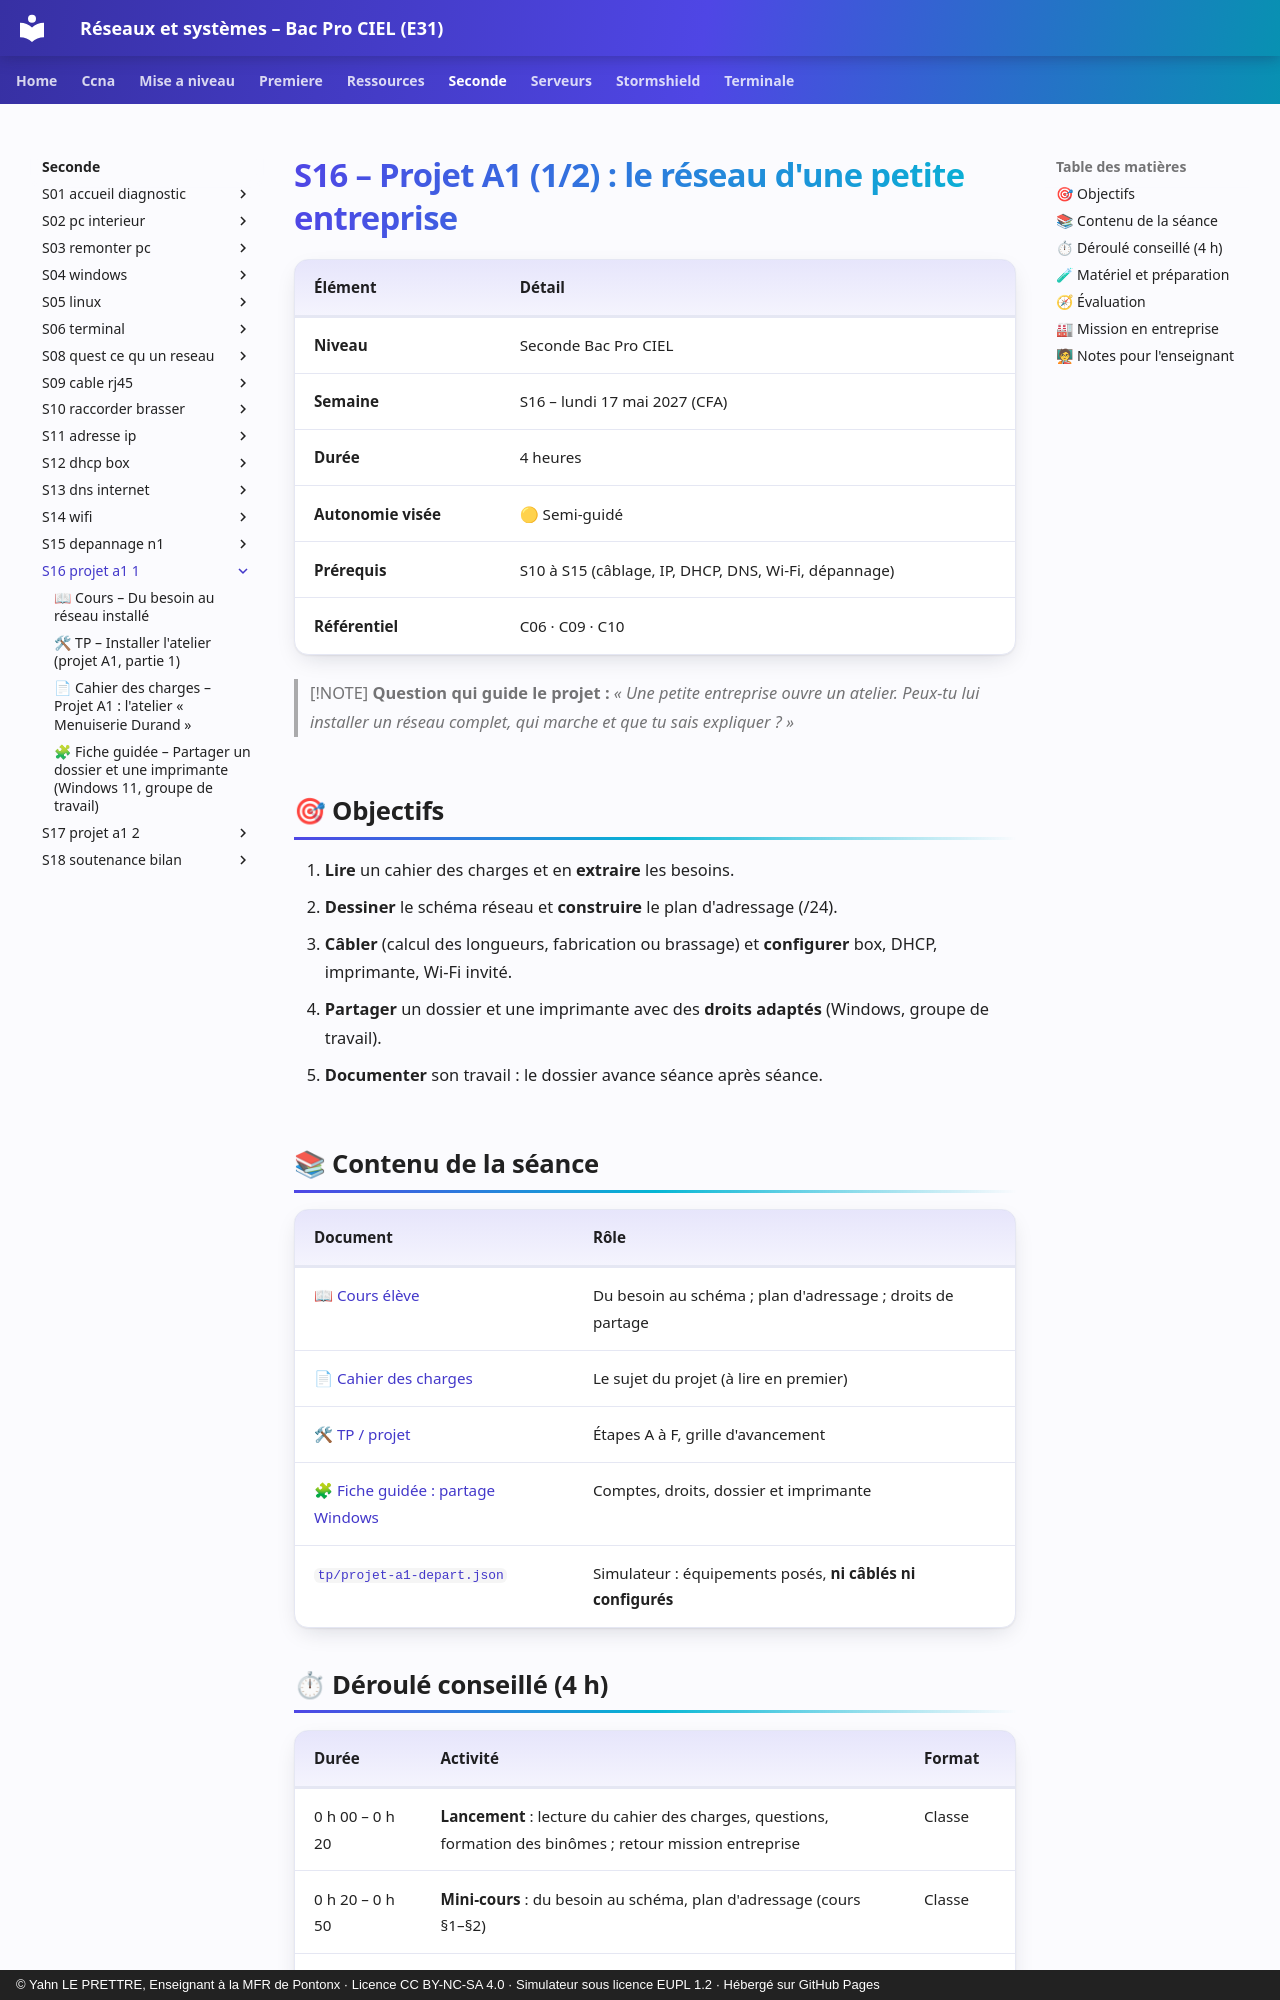

repository: YahnLP/bacprociel-reseau-systeme · page: seconde/S16-projet-a1-1/index.html · generator: mkdocs · copyright: © Yahn LE PRETTRE, Enseignant à la MFR de Pontonx · Licence CC BY-NC-SA 4.0 · Simulateur sous licence EUPL 1.2 · Hébergé sur GitHub Pages

# S16 – Projet A1 (1/2) : le réseau d'une petite entreprise

| Élément | Détail |
|---|---|
| **Niveau** | Seconde Bac Pro CIEL |
| **Semaine** | S16 – lundi 17 mai 2027 (CFA) |
| **Durée** | 4 heures |
| **Autonomie visée** | 🟡 Semi-guidé |
| **Prérequis** | S10 à S15 (câblage, IP, DHCP, DNS, Wi-Fi, dépannage) |
| **Référentiel** | C06 · C09 · C10 |

> [!NOTE]
> **Question qui guide le projet :** *« Une petite entreprise ouvre un atelier. Peux-tu lui installer un réseau complet, qui marche et que tu sais expliquer ? »*

## 🎯 Objectifs

1. **Lire** un cahier des charges et en **extraire** les besoins.
2. **Dessiner** le schéma réseau et **construire** le plan d'adressage (/24).
3. **Câbler** (calcul des longueurs, fabrication ou brassage) et **configurer** box, DHCP, imprimante, Wi-Fi invité.
4. **Partager** un dossier et une imprimante avec des **droits adaptés** (Windows, groupe de travail).
5. **Documenter** son travail : le dossier avance séance après séance.

## 📚 Contenu de la séance

| Document | Rôle |
|---|---|
| [📖 Cours élève](01-cours.md) | Du besoin au schéma ; plan d'adressage ; droits de partage |
| [📄 Cahier des charges](03-cahier-des-charges.md) | Le sujet du projet (à lire en premier) |
| [🛠 TP / projet](02-tp.md) | Étapes A à F, grille d'avancement |
| [🧩 Fiche guidée : partage Windows](04-fiche-partage-windows.md) | Comptes, droits, dossier et imprimante |
| [`tp/projet-a1-depart.json`](tp/projet-a1-depart.json) | Simulateur : équipements posés, **ni câblés ni configurés** |
